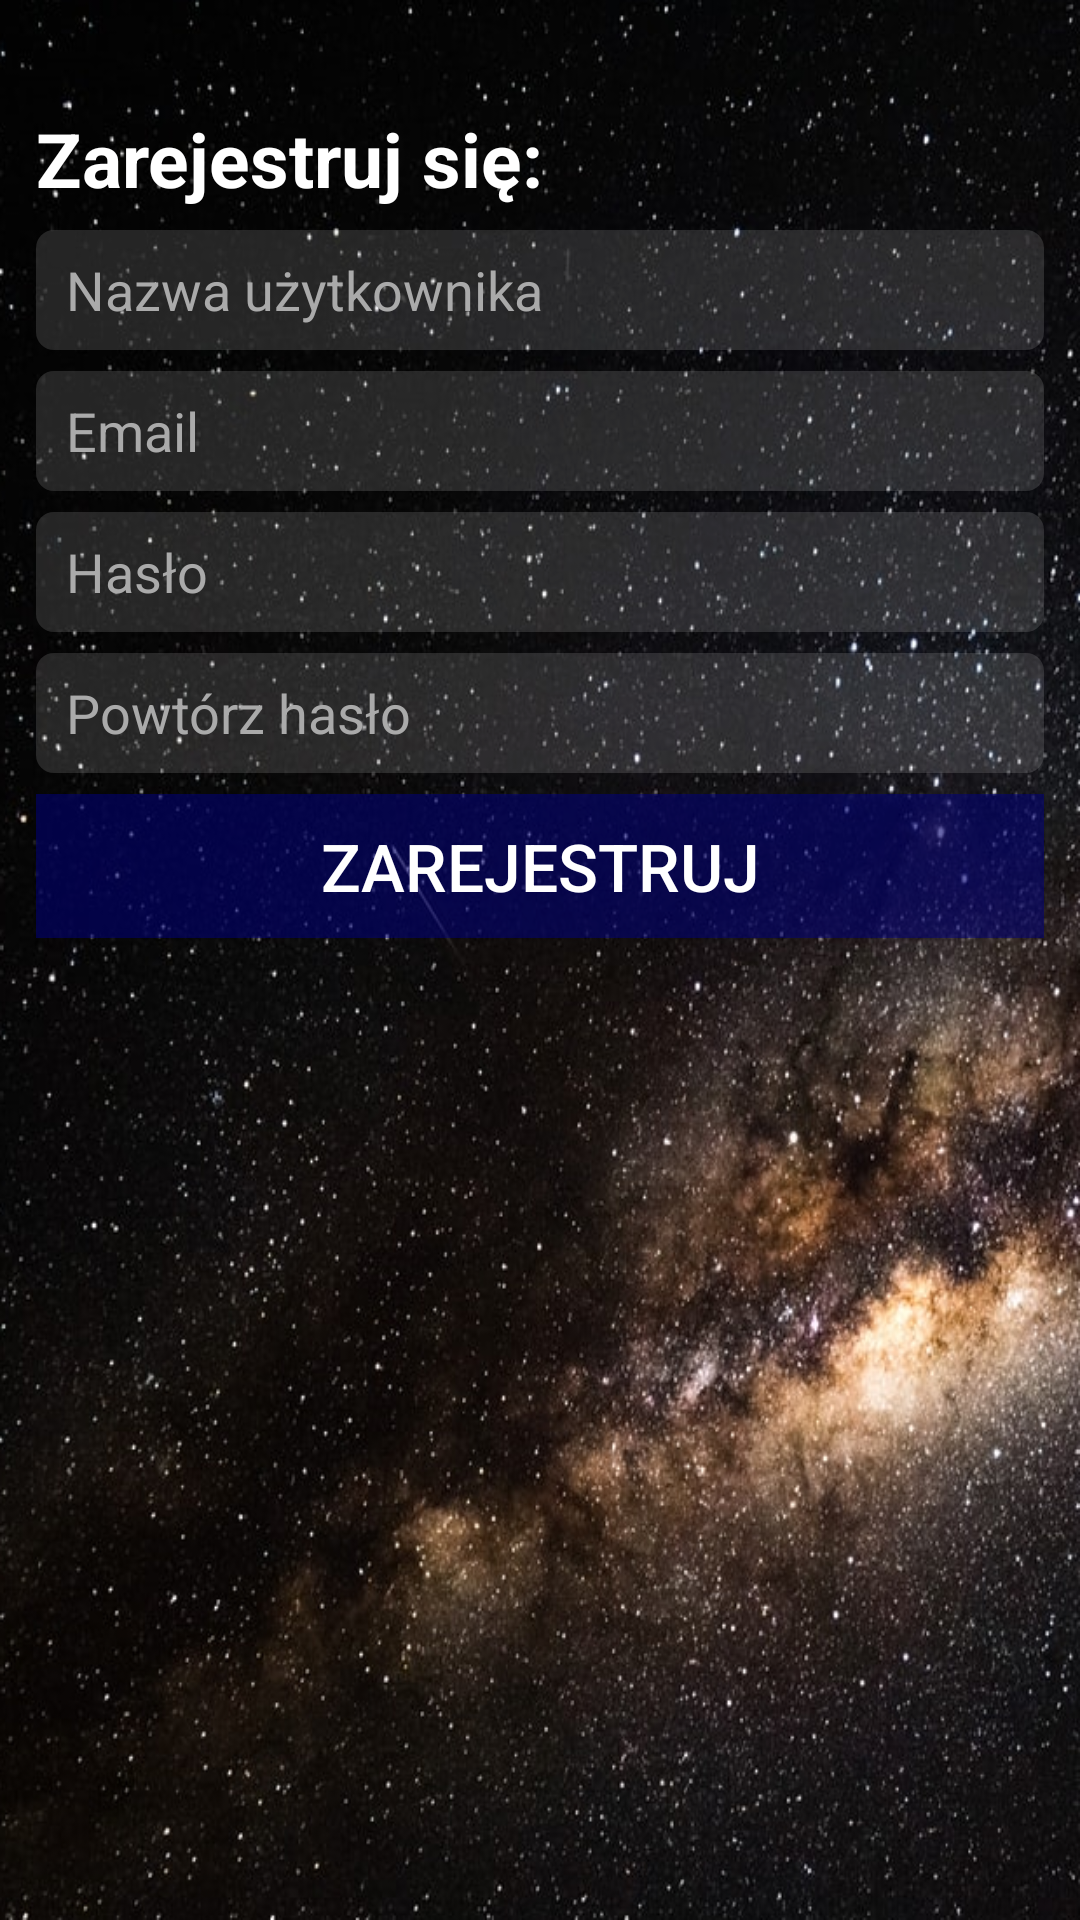

Layout XML and referenced resources for this Android screen:
<!-- AndroidManifest.xml: application theme AppTheme -->
<!-- res/layout/activity_register.xml -->
<?xml version="1.0" encoding="utf-8"?>
<LinearLayout xmlns:android="http://schemas.android.com/apk/res/android"
    xmlns:tools="http://schemas.android.com/tools"
    android:layout_width="match_parent"
    android:layout_height="match_parent"
    android:orientation="vertical"
    tools:context=".RegisterActivity"
    android:background="@drawable/background">

    <TextView
        android:id="@+id/menuText"
        android:layout_width="match_parent"
        android:layout_height="wrap_content"
        android:layout_marginLeft="12dp"
        android:layout_marginRight="12dp"
        android:layout_marginBottom="2dp"
        android:layout_marginTop="36dp"
        android:textSize="25sp"
        android:textStyle="bold"
        android:textColor="#FFFFFF"
        android:textColorHint="#AAAAAA"
        android:text="Zarejestruj się:" />

    <TextView
        android:id="@+id/errorText"
        android:layout_width="match_parent"
        android:layout_height="wrap_content"
        android:layout_marginLeft="12dp"
        android:layout_marginRight="12dp"
        android:layout_marginBottom="2dp"
        android:layout_marginTop="0dp"
        android:textSize="18sp"
        android:textStyle="bold"
        android:visibility="gone"
        android:textColor="#FF0000" />

    <EditText
        android:id="@+id/username"
        android:layout_width="match_parent"
        android:layout_height="wrap_content"
        android:layout_marginLeft="12dp"
        android:layout_marginRight="12dp"
        android:layout_marginBottom="2dp"
        android:layout_marginTop="5dp"
        android:ems="10"
        android:textColor="#FFFFFF"
        android:textColorHint="#AAAAAA"
        android:background="@drawable/input_background"
        android:inputType="textPersonName"
        android:hint="Nazwa użytkownika" />

    <EditText
        android:id="@+id/email"
        android:layout_width="match_parent"
        android:layout_height="wrap_content"
        android:layout_marginLeft="12dp"
        android:layout_marginRight="12dp"
        android:layout_marginBottom="2dp"
        android:layout_marginTop="5dp"
        android:ems="10"
        android:textColor="#FFFFFF"
        android:textColorHint="#AAAAAA"
        android:background="@drawable/input_background"
        android:inputType="textPersonName"
        android:hint="Email" />

    <EditText
        android:id="@+id/password"
        android:layout_width="match_parent"
        android:layout_height="wrap_content"
        android:layout_marginLeft="12dp"
        android:layout_marginRight="12dp"
        android:layout_marginBottom="2dp"
        android:layout_marginTop="5dp"
        android:hint="Hasło"
        android:ems="10"
        android:textColor="#FFFFFF"
        android:textColorHint="#AAAAAA"
        android:background="@drawable/input_background"
        android:inputType="textPassword" />

    <EditText
        android:id="@+id/passwordConfirm"
        android:layout_width="match_parent"
        android:layout_height="wrap_content"
        android:layout_marginLeft="12dp"
        android:layout_marginRight="12dp"
        android:layout_marginBottom="2dp"
        android:layout_marginTop="5dp"
        android:hint="Powtórz hasło"
        android:ems="10"
        android:textColor="#FFFFFF"
        android:textColorHint="#AAAAAA"
        android:background="@drawable/input_background"
        android:inputType="textPassword" />

    <Button
        android:id="@+id/register"
        android:layout_width="match_parent"
        android:layout_height="wrap_content"
        android:layout_marginLeft="12dp"
        android:layout_marginRight="12dp"
        android:layout_marginBottom="2dp"
        android:layout_marginTop="5dp"
        android:textColor="#FFFFFF"
        android:textSize="22sp"
        android:background="#88000080"
        android:onClick="register"
        android:text="Zarejestruj" />

</LinearLayout>
<!-- resources referenced by this layout -->
<resources>
  <!-- drawable background: jpg bitmap (drawable, 256342 bytes) -->
  <!-- drawable input_background (drawable) -->
  <?xml version="1.0" encoding="utf-8"?>
  <shape xmlns:android="http://schemas.android.com/apk/res/android" android:shape="rectangle">
      <solid android:color="#22FFFFFF" />
      <corners android:radius="6dp" />
      <size android:height="40dp" />
      <padding android:left="10dp"
          android:right="10dp" />
  </shape>
  <style name="AppTheme" parent="Theme.AppCompat.Light.DarkActionBar">
          
          <item name="colorPrimary">@color/colorPrimary</item>
          <item name="colorPrimaryDark">@color/colorPrimaryDark</item>
          <item name="colorAccent">@color/colorAccent</item>
          <item name="android:windowTranslucentStatus">true</item>
          <item name="android:windowTranslucentNavigation">true</item>
      </style>
  <color name="colorPrimary">#061DB5</color>
  <color name="colorPrimaryDark">#0d0d0d</color>
  <color name="colorAccent">#000080</color>
</resources>
